Labelled photos from "processed", an image-classification folder in kiran198910/mlops_binary_image_classifications. The possible labels are: cats, dogs.

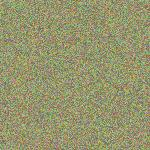
Label: dogs

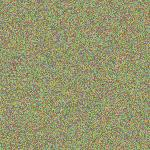
Label: dogs

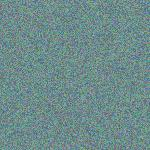
Label: cats

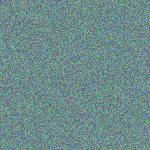
Label: cats

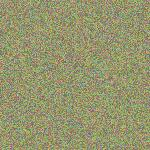
Label: dogs

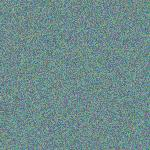
Label: cats
